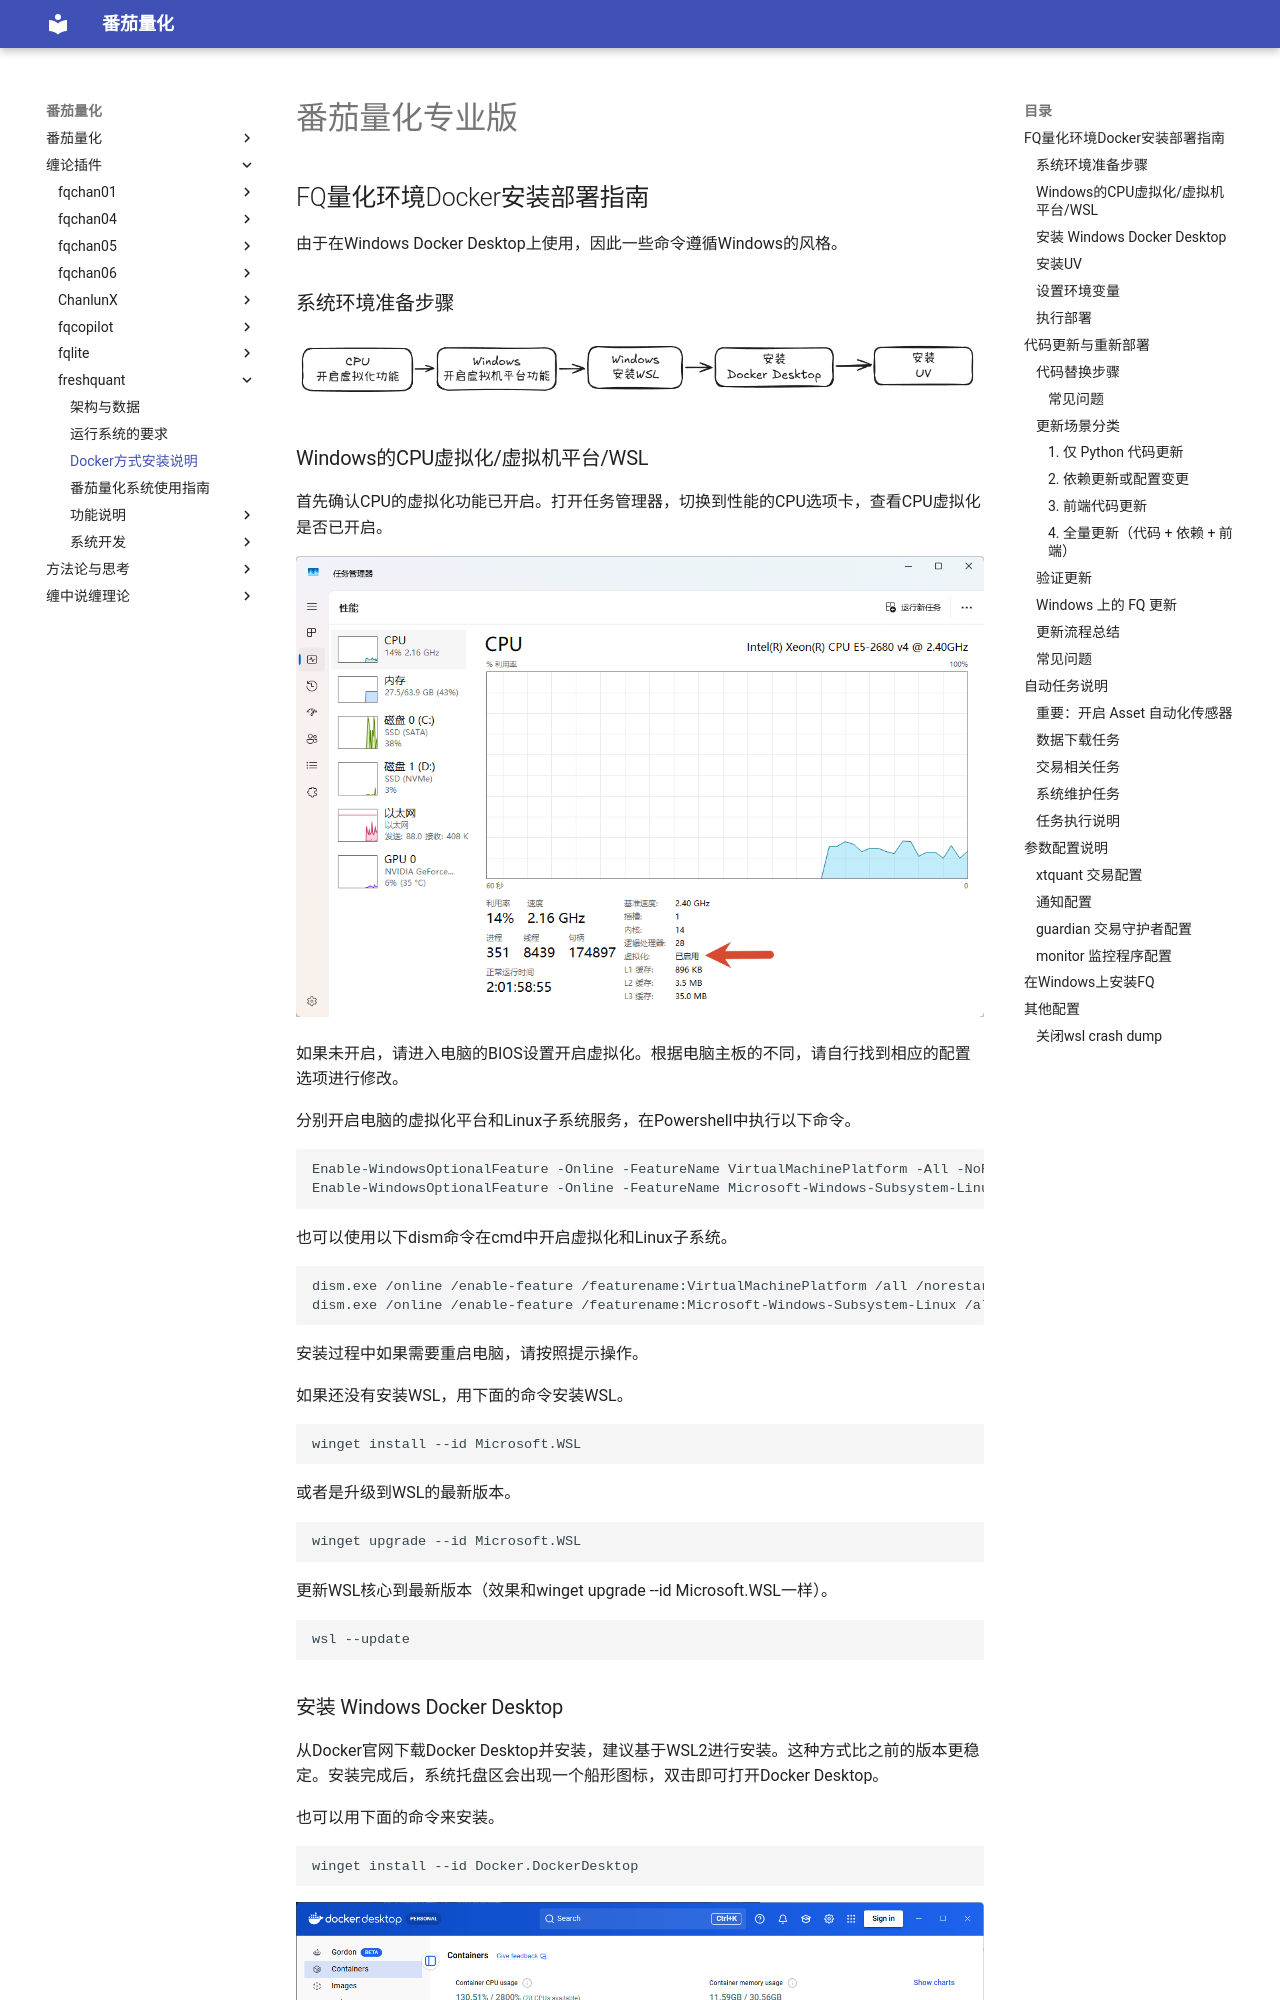

repository: kldcty/fqbook · page: freshquant/Docker方式安装说明/index.html · generator: mdbook

---
html:
  embed_local_images: true
  embed_svg: true
  offline: false

print_background: false
---

# 番茄量化专业版

## FQ量化环境Docker安装部署指南

由于在Windows Docker Desktop上使用，因此一些命令遵循Windows的风格。


### 系统环境准备步骤


![](系统环境准备步骤.jpg)

### Windows的CPU虚拟化/虚拟机平台/WSL

首先确认CPU的虚拟化功能已开启。打开任务管理器，切换到性能的CPU选项卡，查看CPU虚拟化是否已开启。

![](CPU虚拟化.png)

如果未开启，请进入电脑的BIOS设置开启虚拟化。根据电脑主板的不同，请自行找到相应的配置选项进行修改。

分别开启电脑的虚拟化平台和Linux子系统服务，在Powershell中执行以下命令。

```
Enable-WindowsOptionalFeature -Online -FeatureName VirtualMachinePlatform -All -NoRestart
Enable-WindowsOptionalFeature -Online -FeatureName Microsoft-Windows-Subsystem-Linux -All -NoRestart
```

也可以使用以下dism命令在cmd中开启虚拟化和Linux子系统。

```
dism.exe /online /enable-feature /featurename:VirtualMachinePlatform /all /norestart
dism.exe /online /enable-feature /featurename:Microsoft-Windows-Subsystem-Linux /all /norestart
```

安装过程中如果需要重启电脑，请按照提示操作。

如果还没有安装WSL，用下面的命令安装WSL。

```
winget install --id Microsoft.WSL
```

或者是升级到WSL的最新版本。

```
winget upgrade --id Microsoft.WSL
```

更新WSL核心到最新版本（效果和winget upgrade --id Microsoft.WSL一样）。

```
wsl --update
```
